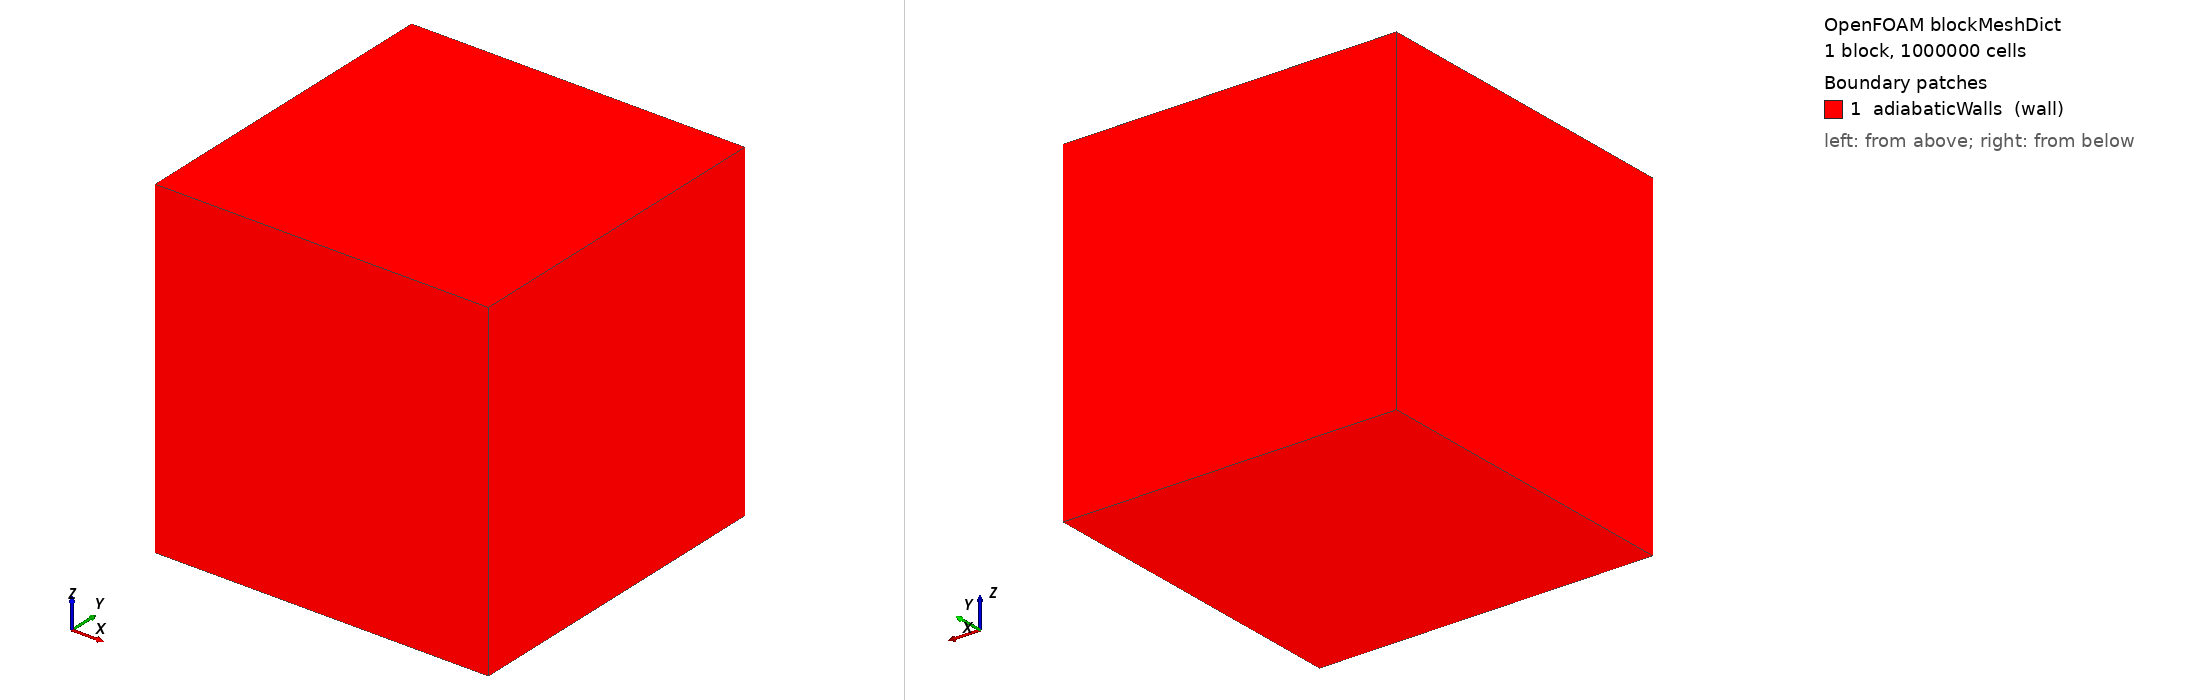

OpenFOAM case: the mesh blockMesh builds from blockMeshDict, 1 block(s), 1000000 cells. Boundary patches (legend numbers): 1 adiabaticWalls (wall). Left view from above one corner, right view from below the opposite corner. Boundary conditions: 1 field file(s) under 0/; 0 of 1 drawn patches have an entry in a shipped field file.

=== system/blockMeshDict ===
/*--------------------------------*- C++ -*----------------------------------*\
| =========                 |                                                 |
| \\      /  F ield         | OpenFOAM: The Open Source CFD Toolbox           |
|  \\    /   O peration     | Version:  v2406                                 |
|   \\  /    A nd           | Website:  www.openfoam.com                      |
|    \\/     M anipulation  |                                                 |
\*---------------------------------------------------------------------------*/
FoamFile
{
    version     2.0;
    format      ascii;
    class       dictionary;
    object      blockMeshDict;
}
// * * * * * * * * * * * * * * * * * * * * * * * * * * * * * * * * * * * * * //

scale   1;

vertices
(
    (0 0 0)
    (1 0 0)
    (1 1 0)
    (0 1 0)
    (0 0 1)
    (1 0 1)
    (1 1 1)
    (0 1 1)
);

blocks
(
    hex (0 1 2 3 4 5 6 7) (100 100 100) simpleGrading (1 1 1)
);

edges
(
);

boundary
(
    adiabaticWalls
    {
        type wall;
        faces
        (
            (3 7 6 2)
            (0 4 7 3)
            (2 6 5 1)
            (1 5 4 0)
            (0 3 2 1)
            (4 5 6 7)
        );
    }
);


// ************************************************************************* //


=== system/controlDict ===
/*--------------------------------*- C++ -*----------------------------------*\
| =========                 |                                                 |
| \\      /  F ield         | OpenFOAM: The Open Source CFD Toolbox           |
|  \\    /   O peration     | Version:  v2406                                 |
|   \\  /    A nd           | Website:  www.openfoam.com                      |
|    \\/     M anipulation  |                                                 |
\*---------------------------------------------------------------------------*/
FoamFile
{
    version     2.0;
    format      ascii;
    class       dictionary;
    object      controlDict;
}
// * * * * * * * * * * * * * * * * * * * * * * * * * * * * * * * * * * * * * //

application     icoFoam;

startFrom       startTime;

startTime       0;

stopAt          endTime;

endTime         100;

deltaT          0.2;

writeControl    timeStep;

writeInterval   1001;

purgeWrite      0;

writeFormat     ascii;

writePrecision  6;

writeCompression off;

timeFormat      general;

timePrecision   6;

runTimeModifiable true;


// ************************************************************************* //
